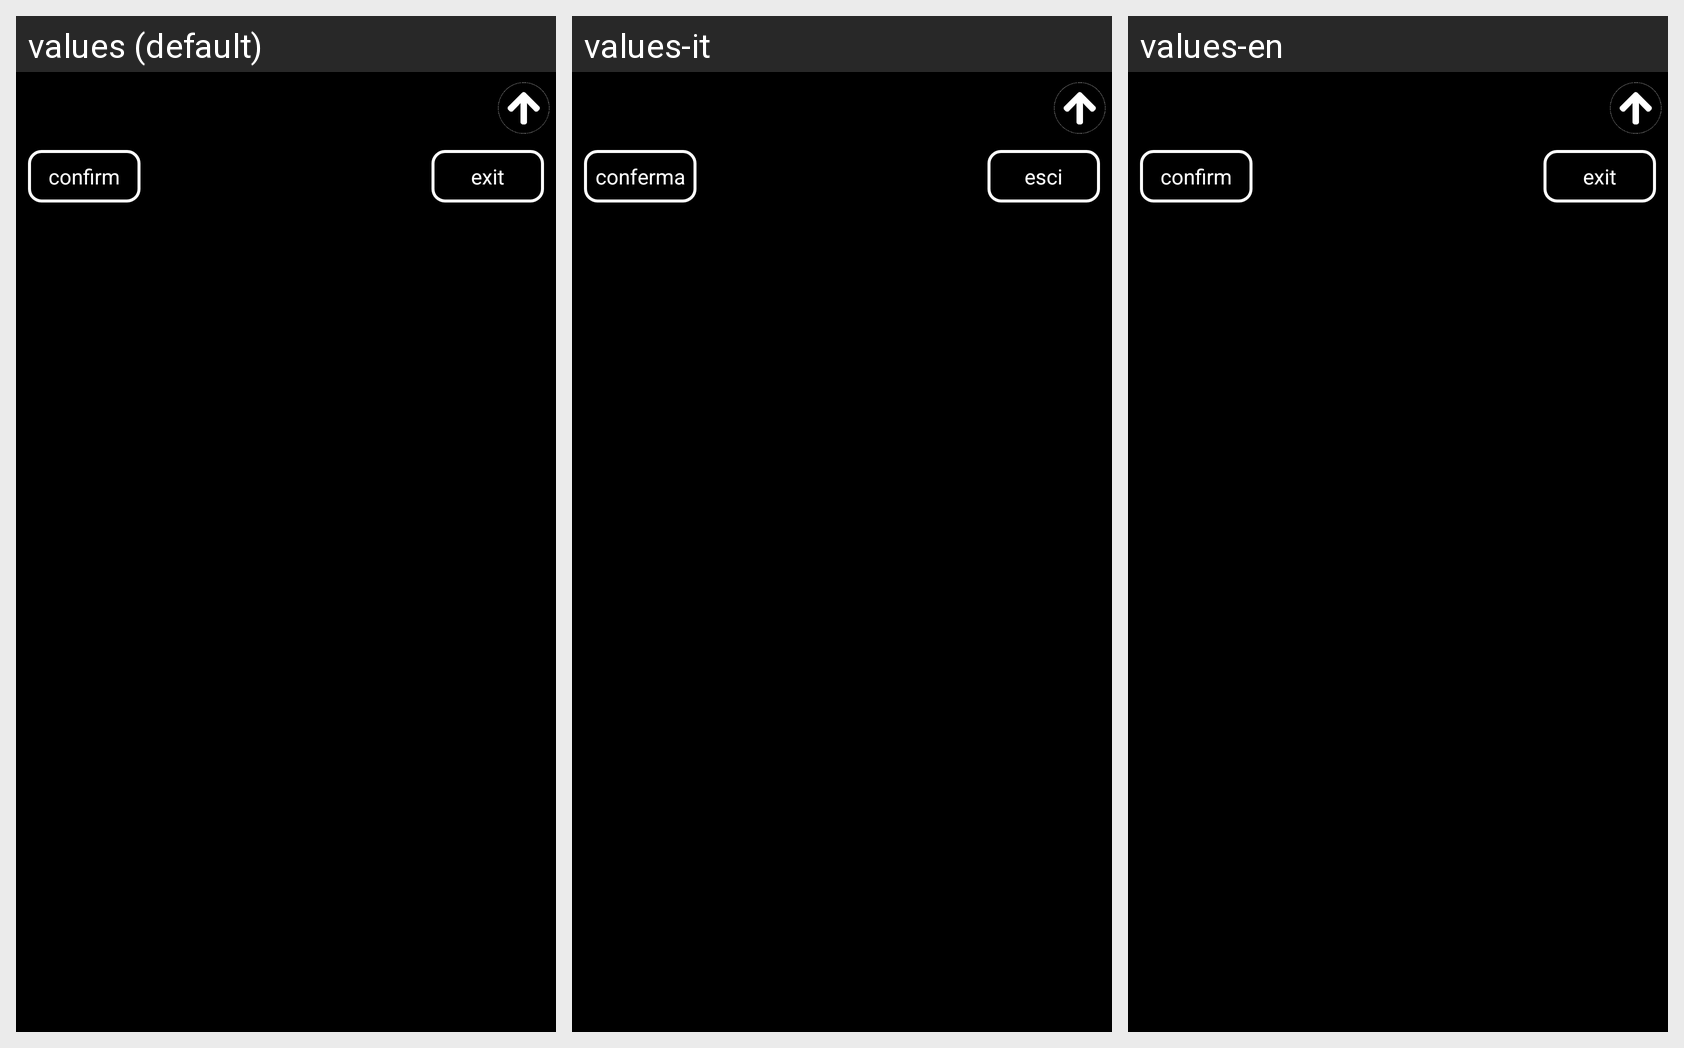

The same Android screen rendered under several of its app's locales, left to right. List the strings drawn on it with the default value and each locale's translation.
Android screen res/layout/folder_dialog_destination.xml rendered under 3 locales, left to right: values (default), values-it, values-en. Device: Nexus 5 (rendered at 1080×1920; each locale shown at half size, 540×960, under a caption strip naming it); theme AppTheme.
Strings drawn on this screen, with the default value and each locale's value (text and hints the layout hard-codes, and strings that could not be matched under every locale, appear in the picture but are not listed):

dir_exit
  values: exit
  values-it: esci
  values-en: exit

dir_ok
  values: confirm
  values-it: conferma
  values-en: confirm
